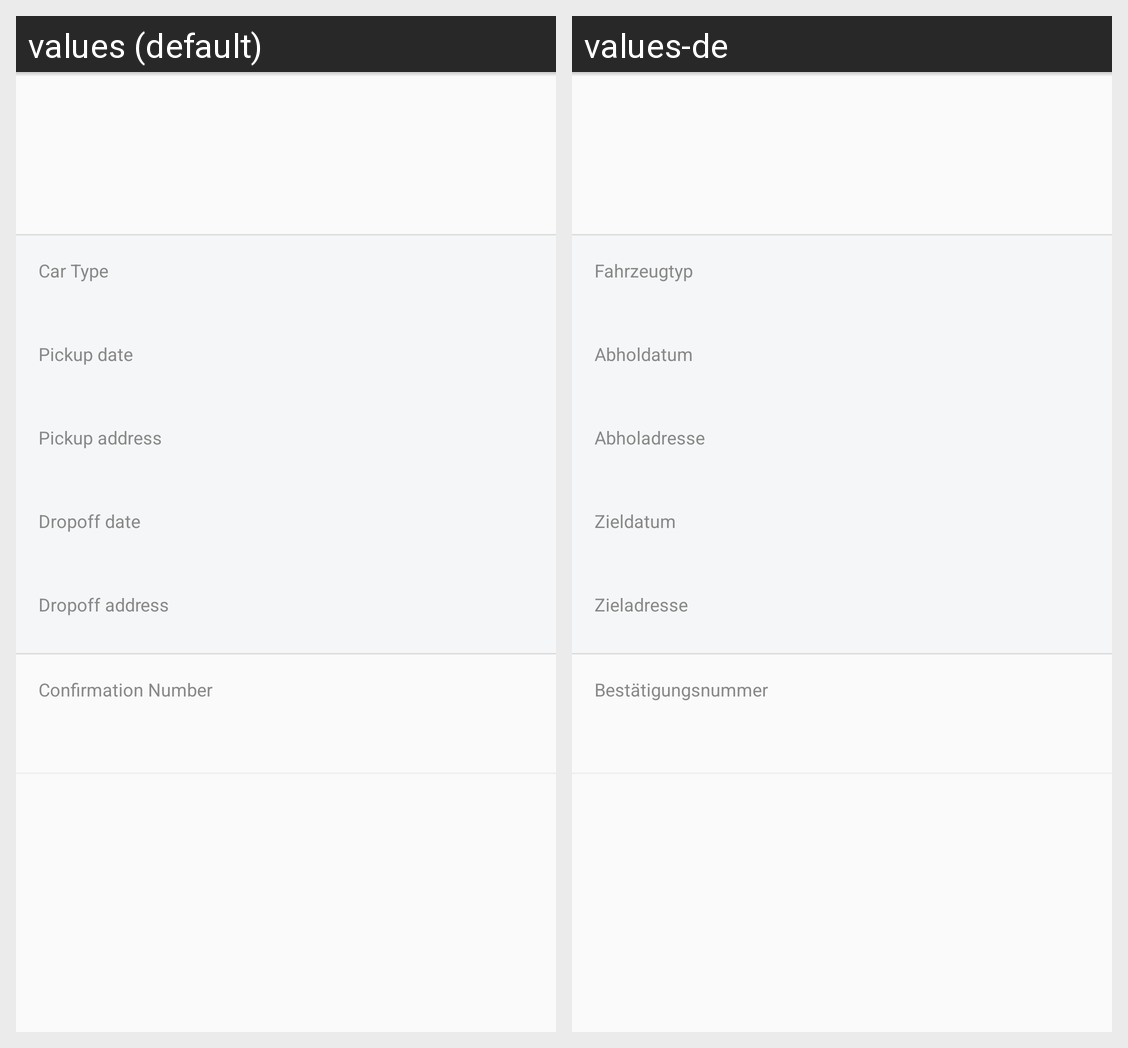

Locale-by-locale string values for the Android screen shown in this grid:
Android screen res/layout/activity_car_reservation.xml rendered under 2 locales, left to right: values (default), values-de. Device: Nexus 5 (rendered at 1080×1920; each locale shown at half size, 540×960, under a caption strip naming it); theme AppTheme.
Strings drawn on this screen, with the default value and each locale's value (text and hints the layout hard-codes, and strings that could not be matched under every locale, appear in the picture but are not listed):

car_type
  values: Car Type
  values-de: Fahrzeugtyp

car_collection_date
  values: Pickup date
  values-de: Abholdatum

car_collection_address
  values: Pickup address
  values-de: Abholadresse

car_target_date
  values: Dropoff date
  values-de: Zieldatum

car_target_address
  values: Dropoff address
  values-de: Zieladresse

confirmation_number
  values: Confirmation Number
  values-de: Bestätigungsnummer
